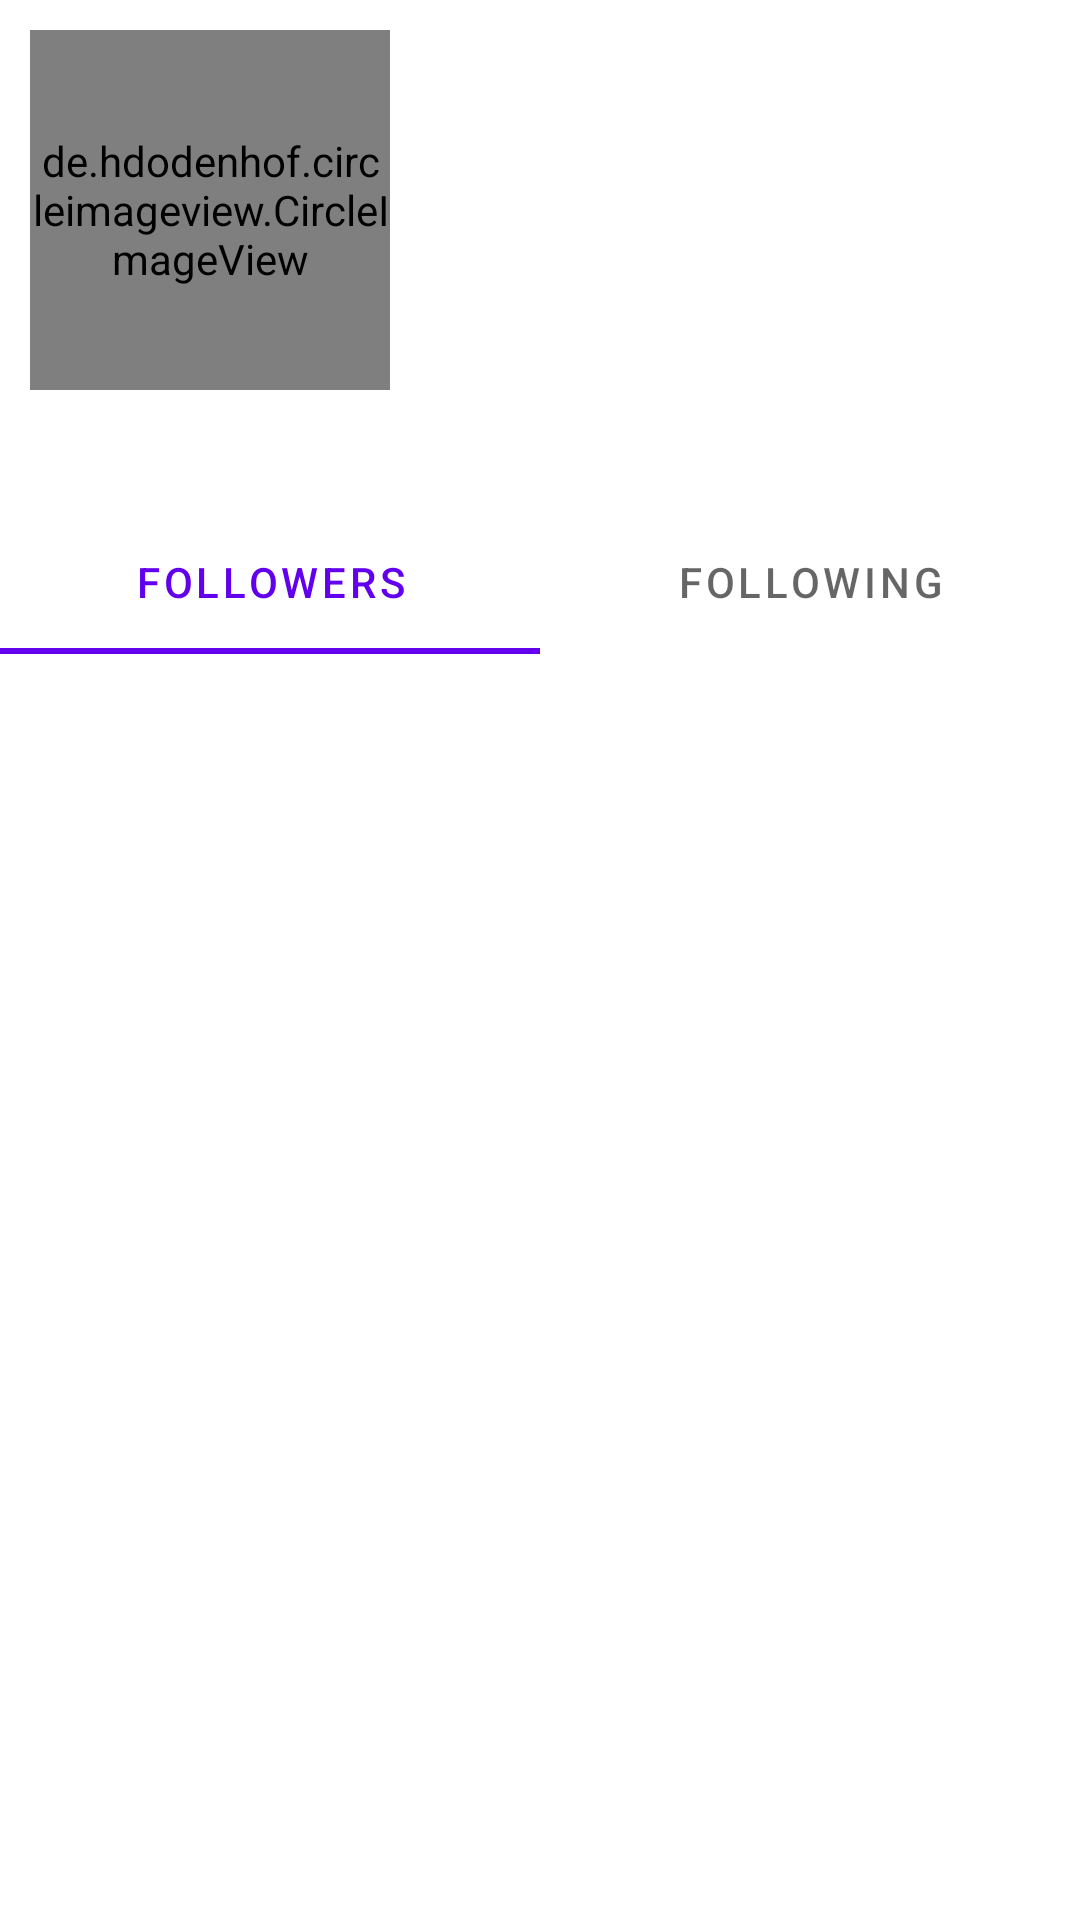

Android layout source for this screen:
<!-- AndroidManifest.xml: application theme Theme.Submission2Fundamental -->
<!-- res/layout/activity_detail.xml -->
<?xml version="1.0" encoding="utf-8"?>
<LinearLayout xmlns:android="http://schemas.android.com/apk/res/android"
    xmlns:tools="http://schemas.android.com/tools"
    xmlns:app="http://schemas.android.com/apk/res-auto"
    android:layout_width="match_parent"
    android:layout_height="match_parent"
    android:orientation="vertical"
    tools:context=".DetailActivity">

    <LinearLayout
        android:layout_width="match_parent"
        android:layout_height="wrap_content"
        android:orientation="horizontal"
        android:padding="10dp">

        <de.hdodenhof.circleimageview.CircleImageView
            android:id="@+id/detailImage"
            android:layout_width="120dp"
            android:layout_height="120dp"
            tools:src="@tools:sample/avatars"
            android:layout_gravity="center" />

        <LinearLayout
            android:layout_width="match_parent"
            android:layout_height="wrap_content"
            android:orientation="vertical"
            android:layout_marginLeft="6dp">

            <LinearLayout
                android:layout_width="match_parent"
                android:layout_height="wrap_content"
                android:orientation="horizontal">
                <TextView
                    style="@style/item_text_header"
                    android:id="@+id/detailUsername"
                    android:layout_width="wrap_content"
                    android:layout_height="wrap_content"
                    android:layout_gravity="center"
                    tools:text="@string/title_username" />

                <ImageButton
                    android:id="@+id/detailBtn"
                    android:layout_width="wrap_content"
                    android:layout_height="wrap_content"
                    android:src="@drawable/ic_baseline_favorite_24"
                    app:tint="@color/light"
                    android:layout_marginLeft="10dp"
                    android:backgroundTint="@color/white"
                    app:srcCompat="@drawable/ic_baseline_favorite_24"/>
            </LinearLayout>

            <TextView
                style="@style/item_text"
                android:id="@+id/detailName"
                android:layout_width="wrap_content"
                android:layout_height="wrap_content"
                android:layout_marginTop="5dp"
                tools:text="@string/title_name" />

            <TextView
                style="@style/item_text"
                android:id="@+id/detailLocation"
                android:layout_width="match_parent"
                android:layout_height="wrap_content"
                tools:text="@string/title_location"/>

            <TextView
                style="@style/item_text"
                android:id="@+id/detailCompany"
                android:layout_width="match_parent"
                android:layout_height="wrap_content"
                tools:text="@string/title_company"/>

            <TextView
                style="@style/item_text"
                android:id="@+id/detailBlog"
                android:layout_width="match_parent"
                android:layout_height="wrap_content"
                tools:text="@string/title_blog"/>
        </LinearLayout>
    </LinearLayout>



    <com.google.android.material.tabs.TabLayout
        android:id="@+id/tabLayout"
        android:layout_width="match_parent"
        android:layout_height="wrap_content"
        android:layout_marginTop="30dp">

        <com.google.android.material.tabs.TabItem
            android:layout_width="wrap_content"
            android:layout_height="wrap_content"
            android:text="@string/title_followers" />

        <com.google.android.material.tabs.TabItem
            android:layout_width="wrap_content"
            android:layout_height="wrap_content"
            android:text="@string/title_following" />
    </com.google.android.material.tabs.TabLayout>

    <androidx.viewpager2.widget.ViewPager2
        android:id="@+id/viewPager"
        android:layout_width="match_parent"
        android:layout_height="match_parent" />

</LinearLayout>
<!-- resources referenced by this layout -->
<resources>
  <color name="light">#E1DEDE</color>
  <color name="white">#FFFFFFFF</color>
  <string name="title_blog">Blog</string>
  <string name="title_company">Company</string>
  <string name="title_followers">Followers</string>
  <string name="title_following">Following</string>
  <string name="title_location">Location</string>
  <string name="title_name">Name</string>
  <string name="title_username">Username</string>
  <style name="item_text">
          <item name="android:textColor">@color/gray</item>
          <item name="android:textSize">16sp</item>
      </style>
  <style name="item_text_header">
          <item name="android:textSize">20sp</item>
          <item name="android:textColor">@color/black</item>
      </style>
  <style name="Theme.Submission2Fundamental" parent="Theme.MaterialComponents.DayNight.DarkActionBar">
          
          <item name="colorPrimary">@color/purple_500</item>
          <item name="colorPrimaryVariant">@color/purple_700</item>
          <item name="colorOnPrimary">@color/white</item>
          
          <item name="colorSecondary">@color/teal_200</item>
          <item name="colorSecondaryVariant">@color/teal_700</item>
          <item name="colorOnSecondary">@color/black</item>
          
          <item name="android:statusBarColor" tools:targetApi="l">?attr/colorPrimaryVariant</item>
          
      </style>
  <color name="gray">#2E2E2E</color>
  <color name="black">#FF000000</color>
  <color name="purple_500">#FF6200EE</color>
  <color name="purple_700">#FF3700B3</color>
  <color name="teal_200">#FF03DAC5</color>
  <color name="teal_700">#FF018786</color>
</resources>
